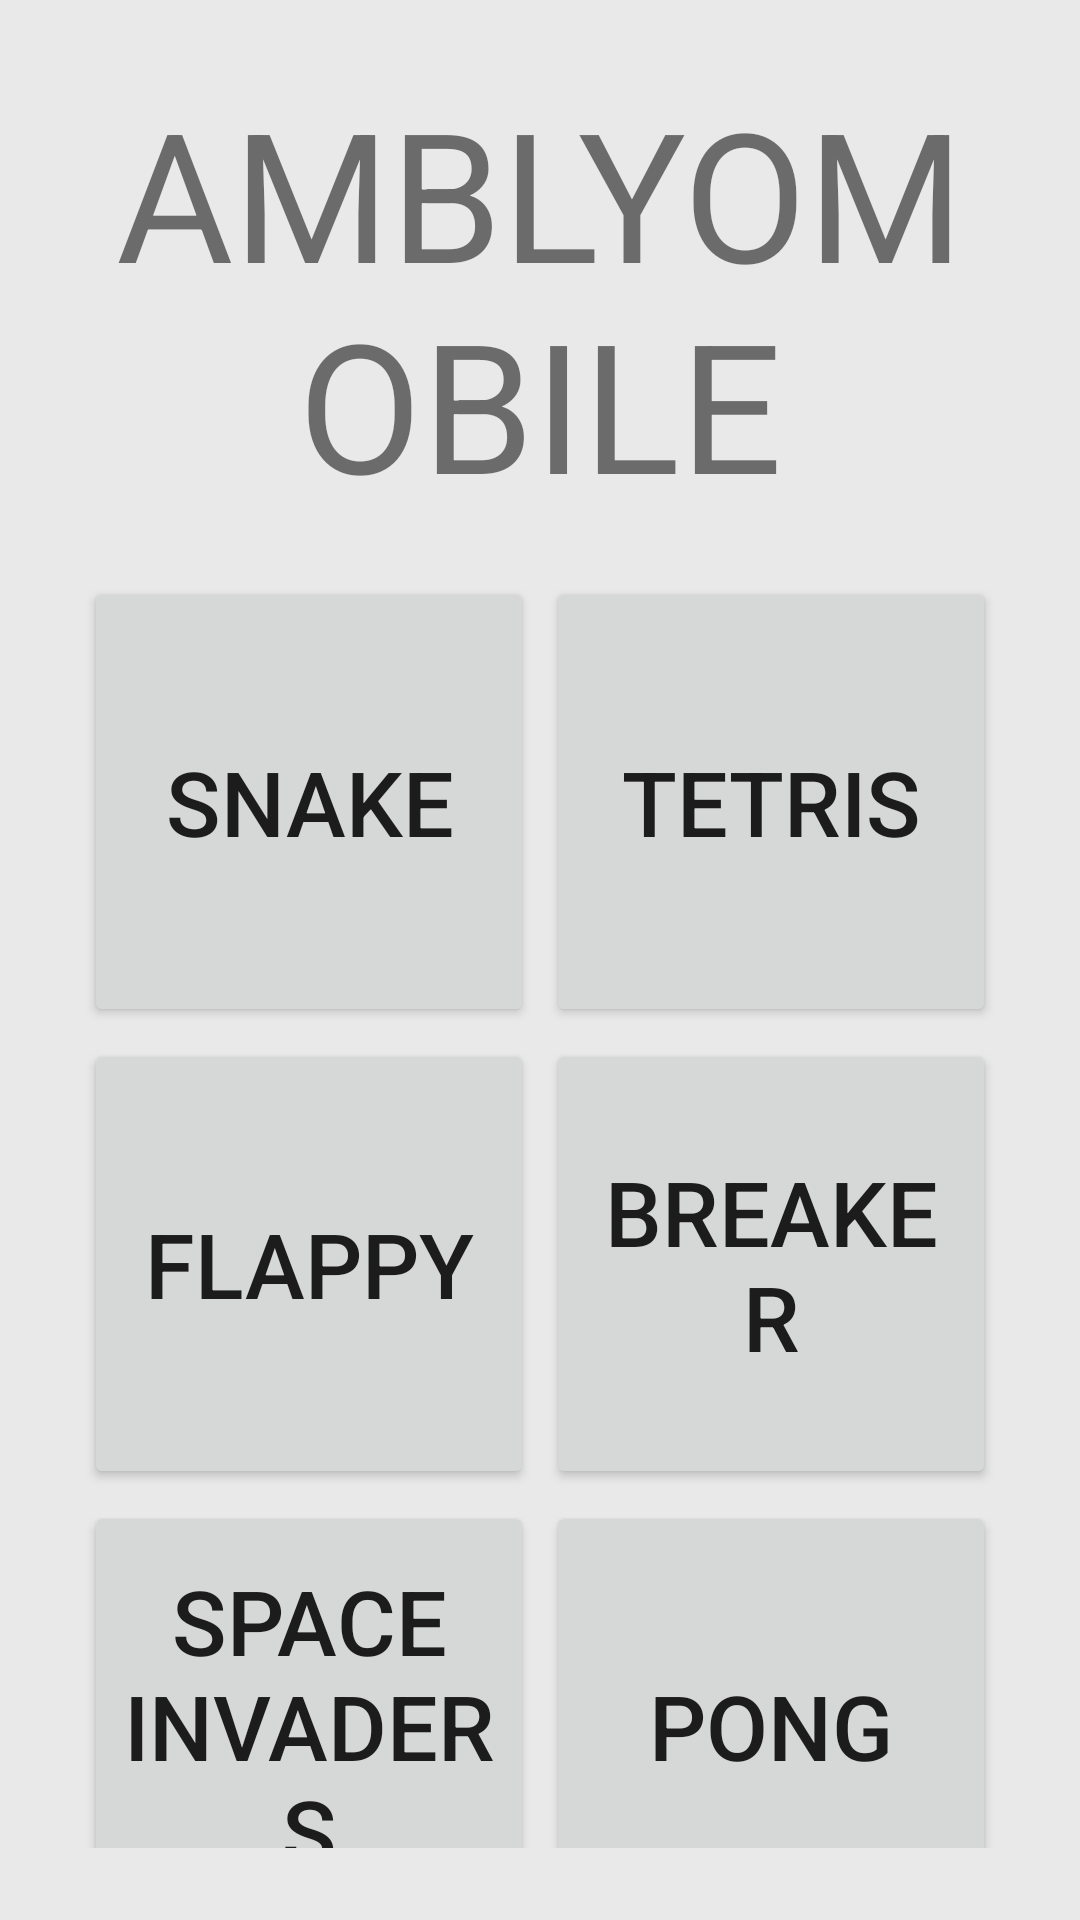

Reconstruct the res/layout file that produces this screen, plus the resources it refers to.
<!-- AndroidManifest.xml: application theme AppTheme -->
<!-- res/layout/activity_main.xml -->
<?xml version="1.0" encoding="utf-8"?>
<androidx.constraintlayout.widget.ConstraintLayout android:background="@color/grisClaro" android:padding="@dimen/padding1" android:layout_width="fill_parent" android:layout_height="fill_parent"
  xmlns:android="http://schemas.android.com/apk/res/android" xmlns:app="http://schemas.android.com/apk/res-auto">
    <ScrollView android:id="@id/scrollViewActivityMain" android:scrollbars="none" android:layout_width="fill_parent" android:layout_height="0.0dip" android:layout_margin="@dimen/margin1" app:layout_constraintBottom_toBottomOf="parent" app:layout_constraintTop_toTopOf="parent">
        <LinearLayout android:orientation="vertical" android:layout_width="fill_parent" android:layout_height="wrap_content">
            <TextView android:textSize="@dimen/amblyoMobileTitle" android:gravity="center" android:id="@id/textViewActivityWelcomeTitle" android:layout_width="fill_parent" android:layout_height="wrap_content" android:text="@string/title" app:layout_constraintBottom_toTopOf="@id/buttonActivityWelcomeLogin" app:layout_constraintEnd_toEndOf="parent" app:layout_constraintStart_toStartOf="parent" app:layout_constraintTop_toTopOf="parent" />
            <ImageButton android:layout_gravity="center_horizontal" android:id="@id/imageButtonMainOffer" android:padding="0.0dip" android:layout_width="fill_parent" android:layout_height="wrap_content" android:layout_margin="@dimen/margin1" android:scaleType="fitXY" android:adjustViewBounds="true" android:cropToPadding="false" android:onClick="buy" android:contentDescription="@string/buy" />
            <GridLayout android:layout_gravity="center" android:id="@id/gridLayoutActivityMenu" android:layout_width="wrap_content" android:layout_height="0.0dip" android:layout_weight="1.0" android:rowCount="3" android:columnCount="2">
                <Button android:textSize="@dimen/BotonJuegoText" android:gravity="center" android:layout_gravity="fill" android:id="@id/ButtonActivityMenuSnake" android:layout_width="@dimen/BotonJuegoDimen" android:layout_height="@dimen/BotonJuegoDimen" android:layout_margin="@dimen/BotonJuegoMargin" android:layout_column="0" android:text="@string/snake" android:onClick="Snake" android:layout_row="0" />
                <Button android:textSize="@dimen/BotonJuegoText" android:gravity="center" android:layout_gravity="fill" android:id="@id/ButtonActivityMenuTetris" android:layout_width="@dimen/BotonJuegoDimen" android:layout_height="@dimen/BotonJuegoDimen" android:layout_margin="@dimen/BotonJuegoMargin" android:text="@string/tetris" android:onClick="Tetris" />
                <Button android:textSize="@dimen/BotonJuegoText" android:gravity="center" android:layout_gravity="fill" android:id="@id/ButtonActivityMenuFlappy" android:layout_width="@dimen/BotonJuegoDimen" android:layout_height="@dimen/BotonJuegoDimen" android:layout_margin="@dimen/BotonJuegoMargin" android:text="@string/flappy" android:onClick="Flappy" />
                <Button android:textSize="@dimen/BotonJuegoText" android:gravity="center" android:layout_gravity="fill" android:id="@id/ButtonActivityMenuBreake" android:layout_width="@dimen/BotonJuegoDimen" android:layout_height="@dimen/BotonJuegoDimen" android:layout_margin="@dimen/BotonJuegoMargin" android:text="@string/breaker" android:onClick="Breaker" />
                <Button android:textSize="@dimen/BotonJuegoText" android:gravity="center" android:layout_gravity="fill" android:id="@id/ButtonActivityMenuSpace" android:layout_width="@dimen/BotonJuegoDimen" android:layout_height="@dimen/BotonJuegoDimen" android:layout_margin="@dimen/BotonJuegoMargin" android:layout_column="0" android:text="@string/space" android:onClick="Space" android:layout_row="2" />
                <Button android:textSize="@dimen/BotonJuegoText" android:gravity="center" android:layout_gravity="fill" android:id="@id/ButtonActivityMenuPong" android:layout_width="@dimen/BotonJuegoDimen" android:layout_height="@dimen/BotonJuegoDimen" android:layout_margin="@dimen/BotonJuegoMargin" android:layout_column="1" android:text="@string/pong" android:onClick="Pong" android:layout_row="2" />
                <Button android:textSize="@dimen/BotonJuegoText" android:gravity="center" android:layout_gravity="fill" android:id="@id/ButtonActivityMenuPacMan" android:layout_width="@dimen/BotonJuegoDimen" android:layout_height="@dimen/BotonJuegoDimen" android:layout_margin="@dimen/BotonJuegoMargin" android:text="@string/pacman" android:onClick="PacMan" />
                <Button android:textSize="@dimen/BotonJuegoText" android:gravity="center" android:layout_gravity="fill" android:id="@id/ButtonActivityMenuPinball" android:layout_width="@dimen/BotonJuegoDimen" android:layout_height="@dimen/BotonJuegoDimen" android:layout_margin="@dimen/BotonJuegoMargin" android:text="@string/pinball" android:onClick="Pinball" />
            </GridLayout>
            <androidx.constraintlayout.widget.ConstraintLayout android:orientation="horizontal" android:layout_width="fill_parent" android:layout_height="wrap_content" android:layout_margin="@dimen/margin2" android:layout_marginTop="@dimen/margin1" android:layout_marginBottom="0.0dip">
                <soft.evm.amblyopiamobilegames.utils.GifImageView android:layout_gravity="center" android:id="@id/cargandoSesion" android:layout_width="wrap_content" android:layout_height="wrap_content" android:layout_marginLeft="@dimen/margin2" android:layout_marginRight="@dimen/margin2" android:layout_marginBottom="@dimen/margin2" app:layout_constraintStart_toStartOf="parent" app:layout_constraintTop_toTopOf="parent" />
                <ImageView android:layout_gravity="center" android:id="@id/buttonActivityMainSesion" android:background="@drawable/boton_redondeado" android:padding="@dimen/padding1" android:layout_width="wrap_content" android:layout_height="wrap_content" android:src="@mipmap/male" android:onClick="verSesion" android:contentDescription="@string/sesi_n" app:layout_constraintStart_toStartOf="parent" app:layout_constraintTop_toTopOf="parent" />
                <ImageView android:layout_gravity="center" android:id="@id/imageViewActivityMainFAQ" android:background="@drawable/boton_redondeado" android:padding="@dimen/padding1" android:layout_width="wrap_content" android:layout_height="wrap_content" android:src="@mipmap/info" android:onClick="verInfo" android:contentDescription="@string/mi_actividad" app:layout_constraintEnd_toStartOf="@id/buttonActivityMainOpciones" app:layout_constraintStart_toEndOf="@id/buttonActivityMainSesion" app:layout_constraintTop_toTopOf="parent" />
                <ImageView android:layout_gravity="center" android:id="@id/buttonActivityMainOpciones" android:background="@drawable/boton_redondeado" android:padding="@dimen/padding1" android:layout_width="wrap_content" android:layout_height="wrap_content" android:src="@mipmap/settings" android:onClick="verOpciones" android:contentDescription="@string/title_activity_settings" app:layout_constraintBottom_toBottomOf="parent" app:layout_constraintEnd_toEndOf="parent" app:layout_constraintTop_toTopOf="parent" />
            </androidx.constraintlayout.widget.ConstraintLayout>
            <androidx.constraintlayout.widget.ConstraintLayout android:orientation="horizontal" android:layout_width="fill_parent" android:layout_height="wrap_content" android:layout_marginLeft="@dimen/margin2" android:layout_marginTop="0.0dip" android:layout_marginRight="@dimen/margin2" android:layout_marginBottom="@dimen/margin1">
                <soft.evm.amblyopiamobilegames.utils.GifImageView android:layout_gravity="center" android:id="@id/cargandoActividad" android:layout_width="wrap_content" android:layout_height="wrap_content" android:layout_margin="@dimen/margin2" android:layout_marginBottom="@dimen/margin2" app:layout_constraintStart_toStartOf="parent" app:layout_constraintTop_toTopOf="parent" />
                <ImageView android:layout_gravity="center" android:id="@id/buttonActivityVerActividad" android:background="@drawable/boton_redondeado" android:padding="@dimen/padding1" android:layout_width="wrap_content" android:layout_height="wrap_content" android:src="@mipmap/calendar3" android:onClick="verActividad" android:contentDescription="@string/mi_actividad" app:layout_constraintStart_toStartOf="parent" app:layout_constraintTop_toTopOf="parent" />
                <ImageView android:layout_gravity="center" android:id="@id/buttonActivityDailyTime" android:background="@drawable/boton_redondeado" android:padding="@dimen/padding1" android:layout_width="wrap_content" android:layout_height="wrap_content" android:src="@mipmap/clock" android:onClick="verDailyTime" android:contentDescription="@string/title_activity_settings" app:layout_constraintEnd_toStartOf="@id/buttonActivityRemidMe" app:layout_constraintStart_toEndOf="@id/buttonActivityVerActividad" app:layout_constraintTop_toTopOf="parent" />
                <ImageView android:layout_gravity="center" android:id="@id/buttonActivityRemidMe" android:background="@drawable/boton_redondeado" android:padding="@dimen/padding1" android:layout_width="wrap_content" android:layout_height="wrap_content" android:src="@mipmap/history_clock_button" android:onClick="verRemidMe" android:contentDescription="@string/sesi_n" app:layout_constraintBottom_toBottomOf="parent" app:layout_constraintEnd_toEndOf="parent" app:layout_constraintTop_toTopOf="parent" />
            </androidx.constraintlayout.widget.ConstraintLayout>
        </LinearLayout>
    </ScrollView>
</androidx.constraintlayout.widget.ConstraintLayout>
<!-- resources referenced by this layout -->
<resources>
  <color name="grisClaro">#ffe9e9e9</color>
  <dimen name="BotonJuegoDimen">150.0dip</dimen>
  <dimen name="BotonJuegoMargin">2.0dip</dimen>
  <dimen name="BotonJuegoText">20.0sp</dimen>
  <dimen name="amblyoMobileTitle">50.0sp</dimen>
  <dimen name="margin1">8.0dip</dimen>
  <dimen name="margin2">16.0dip</dimen>
  <dimen name="padding1">16.0dip</dimen>
  <!-- drawable boton_redondeado (drawable) -->
  <?xml version="1.0" encoding="utf-8"?>
  <shape android:shape="rectangle"
    xmlns:android="http://schemas.android.com/apk/res/android">
      <solid android:color="@color/Blanco" />
      <stroke android:width="2.0dip" android:color="@color/Negro" />
      <padding android:left="1.0dip" android:top="1.0dip" android:right="1.0dip" android:bottom="1.0dip" />
      <corners android:radius="100.0dip" />
  </shape>
  <!-- mipmap calendar3: png bitmap (mipmap-hdpi, 1539 bytes) -->
  <!-- mipmap clock: png bitmap (mipmap-hdpi, 891 bytes) -->
  <!-- mipmap history_clock_button: png bitmap (mipmap-hdpi, 2056 bytes) -->
  <!-- mipmap info: png bitmap (mipmap-hdpi, 871 bytes) -->
  <!-- mipmap male: png bitmap (mipmap-hdpi, 1109 bytes) -->
  <!-- mipmap settings: png bitmap (mipmap-hdpi, 1285 bytes) -->
  <string name="breaker">Breaker</string>
  <string name="buy">UNLIMITED :)</string>
  <string name="flappy">Flappy</string>
  <string name="mi_actividad">My Activity</string>
  <string name="pacman">Pac-Man</string>
  <string name="pinball">Pinball</string>
  <string name="pong">Pong</string>
  <string name="sesi_n">Session</string>
  <string name="snake">Snake</string>
  <string name="space">Space Invaders</string>
  <string name="tetris">Tetris</string>
  <string name="title">AMBLYOMOBILE</string>
  <string name="title_activity_settings">Settings</string>
  <color name="Blanco">#ffffffff</color>
  <color name="Negro">#ff000000</color>
</resources>
